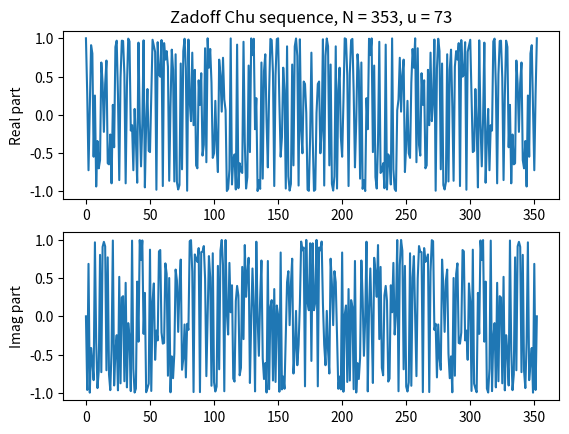
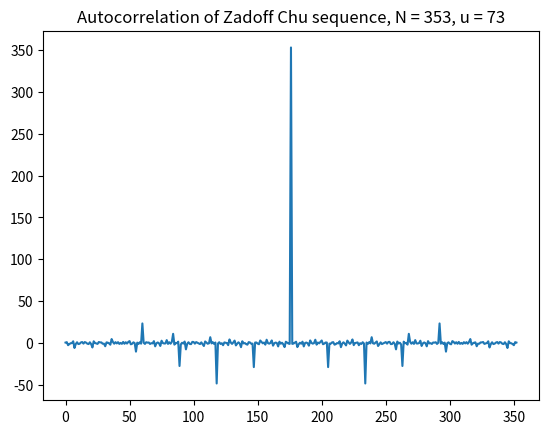

The script that saved these images, in order:
# -*- coding: utf-8 -*-
import numpy as np

def generate_zc_sequence(N, u):
    # Add a Zadoff-Chu sequence for
    n = np.arange(N)
    zadoff_chu_seq = np.exp(-1j * (np.pi * u * n * (n + (N % 2)))/N)

    return zadoff_chu_seq


if __name__ == "__main__":
    import matplotlib.pyplot as plt

    N = 353
    u = 73
    seq = generate_zc_sequence(N, u)
    fig, axes = plt.subplots(2, 1)
    axes[0].set_title('Zadoff Chu sequence, N = {}, u = {}'.format(N, u))
    axes[0].plot(seq.real)
    axes[0].set_ylabel('Real part')
    axes[1].plot(seq.imag)
    axes[1].set_ylabel('Imag part')

    plt.figure()
    autocorrelation = np.correlate(seq, seq, mode='same')
    plt.plot(autocorrelation)
    plt.title('Autocorrelation of Zadoff Chu sequence, N = {}, u = {}'.format(N, u))
